Run: headless pygame with SDL's dummy video driver; simulated clock (each Clock.tick advances the game by its frame time, no real sleeping); random seed 0; keys injected as events and as key.get_pressed() state; no mouse input.
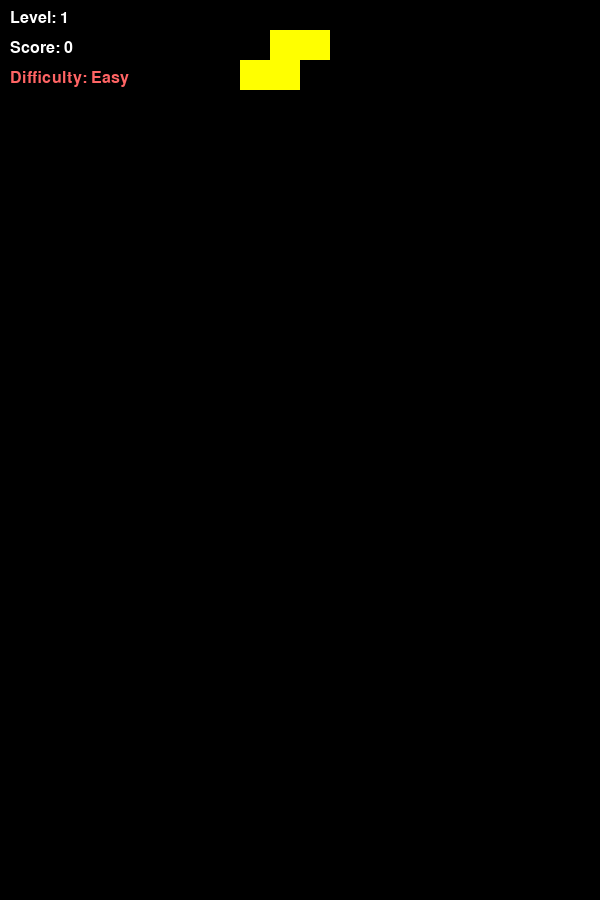
Frame 1 of 4 · flips 1–60 · no input
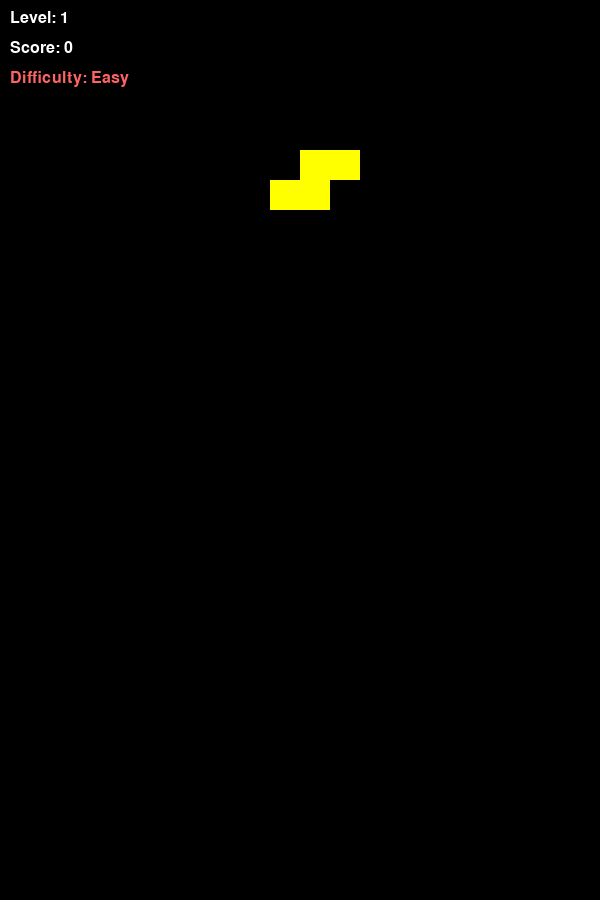
Frame 2 of 4 · flips 61–180 · tapped SPACE, RETURN · held RIGHT (→), D
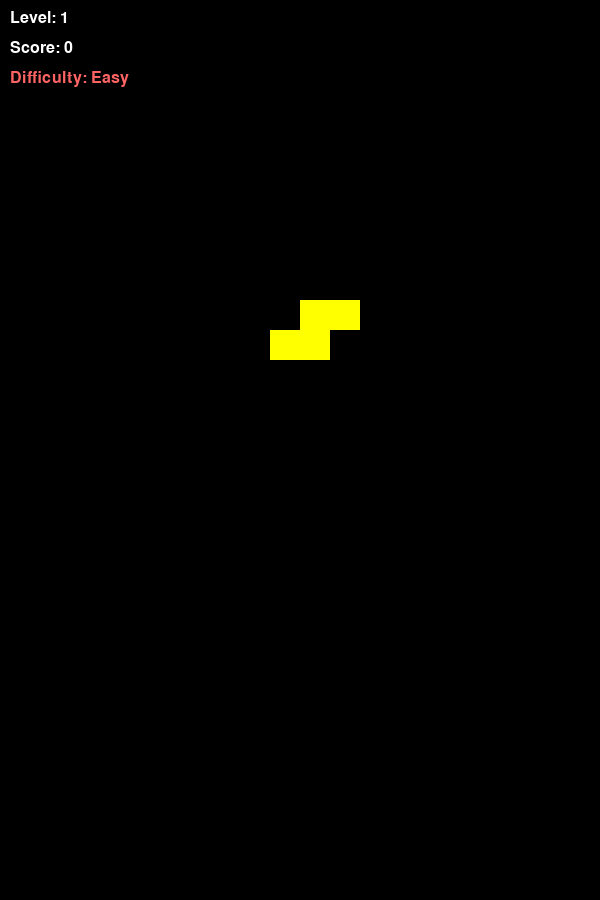
Frame 3 of 4 · flips 181–300 · held DOWN (↓), S
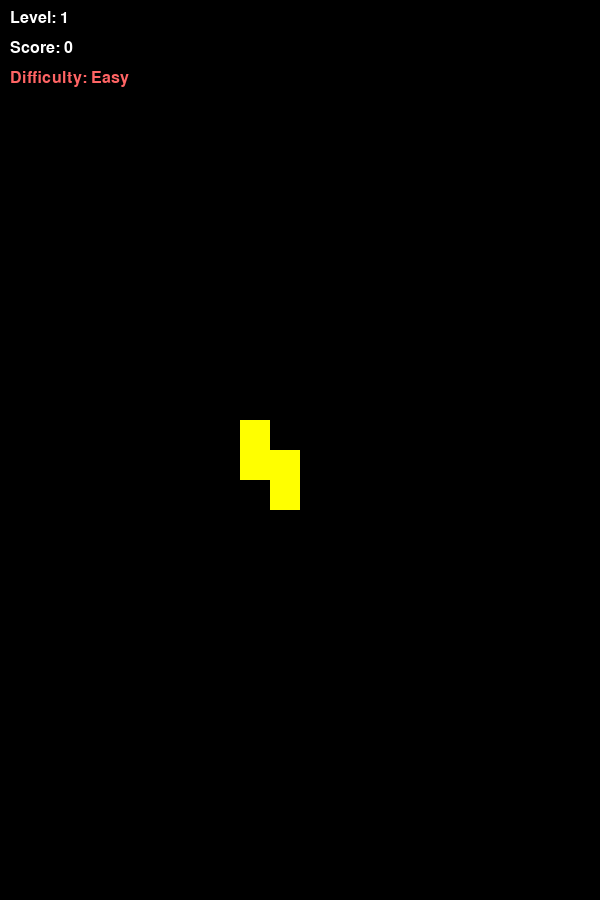
Frame 4 of 4 · flips 301–420 · held LEFT (←), A, UP (↑), W

The pygame program that drew these frames:

import pygame
import random

# Настройки
WIDTH, HEIGHT = 600, 900
BLOCK_SIZE = 30
COLUMNS = WIDTH // BLOCK_SIZE
ROWS = HEIGHT // BLOCK_SIZE

# Цвета
colors = [
    (0, 0, 0),       # пусто
    (255, 0, 0),     # красный
    (0, 255, 0),     # зелёный
    (0, 0, 255),     # синий
    (255, 255, 0),   # жёлтый
    (255, 165, 0),   # оранжевый
    (128, 0, 128),   # фиолетовый
    (0, 255, 255)    # голубой
]

# Фигуры
figures = [
    [[1, 1, 1, 1]],  # I
    [[1, 1], [1, 1]],  # O
    [[0, 1, 0], [1, 1, 1]],  # T
    [[1, 0, 0], [1, 1, 1]],  # J
    [[0, 0, 1], [1, 1, 1]],  # L
    [[1, 1, 0], [0, 1, 1]],  # S
    [[0, 1, 1], [1, 1, 0]]   # Z
]

# Класс фигуры
class Tetromino:
    def __init__(self, x, y):
        self.x = x
        self.y = y
        self.shape = random.choice(figures)
        self.color = random.randint(1, len(colors) - 1)

    def rotate(self):
        self.shape = [list(row) for row in zip(*self.shape[::-1])]

# Проверка столкновений
def check_collision(board, shape, offset):
    off_x, off_y = offset
    for y, row in enumerate(shape):
        for x, cell in enumerate(row):
            if cell:
                if x + off_x < 0 or x + off_x >= COLUMNS or y + off_y >= ROWS:
                    return True
                if board[y + off_y][x + off_x]:
                    return True
    return False

# Добавление фигуры на поле
def merge(board, shape, offset, color):
    off_x, off_y = offset
    for y, row in enumerate(shape):
        for x, cell in enumerate(row):
            if cell:
                board[y + off_y][x + off_x] = color

# Удаление заполненных линий
def clear_lines(board):
    new_board = [row for row in board if any(cell == 0 for cell in row)]
    lines_cleared = ROWS - len(new_board)
    for _ in range(lines_cleared):
        new_board.insert(0, [0] * COLUMNS)
    return new_board, lines_cleared

# Класс уровней
class LevelManager:
    def __init__(self):
        self.levels = {
            i: {
                "speed": max(120, 500 - i * 20),
                "lines": i * 10,
                "score": i * 1000,
                "difficulty": ["Easy", "Normal", "Hard", "Very Hard", "Insane", "Extreme", "Impossible"][min(i // 3, 6)]
            } for i in range(1, 21)
        }
        self.current_level = 1
        self.total_lines = 0
        self.total_score = 0

    def update(self, lines_cleared, score_gained):
        self.total_lines += lines_cleared
        self.total_score += score_gained
        for level in range(1, 21):
            if (self.total_lines >= self.levels[level]["lines"] and
                self.total_score >= self.levels[level]["score"]):
                self.current_level = level

    def get_speed(self):
        return self.levels[self.current_level]["speed"]

    def get_level(self):
        return self.current_level

    def get_difficulty(self):
        return self.levels[self.current_level]["difficulty"]

# Основной цикл
def main():
    pygame.init()
    screen = pygame.display.set_mode((WIDTH, HEIGHT))
    pygame.display.set_caption("BlockDrop")
    clock = pygame.time.Clock()
    font = pygame.font.SysFont("Arial", 24)

    board = [[0] * COLUMNS for _ in range(ROWS)]
    current = Tetromino(COLUMNS // 2 - 2, 0)
    fall_time = 0
    score = 0
    level_manager = LevelManager()
    speed = level_manager.get_speed()

    running = True
    while running:
        screen.fill((0, 0, 0))
        fall_time += clock.get_rawtime()
        clock.tick()

        # Падение фигуры
        if fall_time > speed:
            fall_time = 0
            if not check_collision(board, current.shape, (current.x, current.y + 1)):
                current.y += 1
            else:
                merge(board, current.shape, (current.x, current.y), current.color)
                board, lines_cleared = clear_lines(board)
                score_gained = lines_cleared * 100
                score += score_gained
                level_manager.update(lines_cleared, score_gained)
                speed = level_manager.get_speed()
                current = Tetromino(COLUMNS // 2 - 2, 0)
                if check_collision(board, current.shape, (current.x, current.y)):
                    running = False  # Game Over

        # События
        for event in pygame.event.get():
            if event.type == pygame.QUIT:
                running = False
            elif event.type == pygame.KEYDOWN:
                if event.key == pygame.K_LEFT:
                    if not check_collision(board, current.shape, (current.x - 1, current.y)):
                        current.x -= 1
                elif event.key == pygame.K_RIGHT:
                    if not check_collision(board, current.shape, (current.x + 1, current.y)):
                        current.x += 1
                elif event.key == pygame.K_DOWN:
                    if not check_collision(board, current.shape, (current.x, current.y + 1)):
                        current.y += 1
                elif event.key == pygame.K_UP:
                    rotated = [list(row) for row in zip(*current.shape[::-1])]
                    if not check_collision(board, rotated, (current.x, current.y)):
                        current.shape = rotated

        # Отрисовка поля
        for y in range(ROWS):
            for x in range(COLUMNS):
                color = colors[board[y][x]]
                pygame.draw.rect(screen, color, (x * BLOCK_SIZE, y * BLOCK_SIZE, BLOCK_SIZE, BLOCK_SIZE), 0)

        # Отрисовка текущей фигуры
        for y, row in enumerate(current.shape):
            for x, cell in enumerate(row):
                if cell:
                    pygame.draw.rect(screen, colors[current.color],
                                     ((current.x + x) * BLOCK_SIZE, (current.y + y) * BLOCK_SIZE, BLOCK_SIZE, BLOCK_SIZE), 0)

        # Отображение текста
        level_text = font.render(f"Level: {level_manager.get_level()}", True, (255, 255, 255))
        score_text = font.render(f"Score: {score}", True, (255, 255, 255))
        difficulty_text = font.render(f"Difficulty: {level_manager.get_difficulty()}", True, (255, 100, 100))

        screen.blit(level_text, (10, 10))
        screen.blit(score_text, (10, 40))
        screen.blit(difficulty_text, (10, 70))

        pygame.display.flip()

    pygame.quit()

if __name__ == "__main__":
    main()
